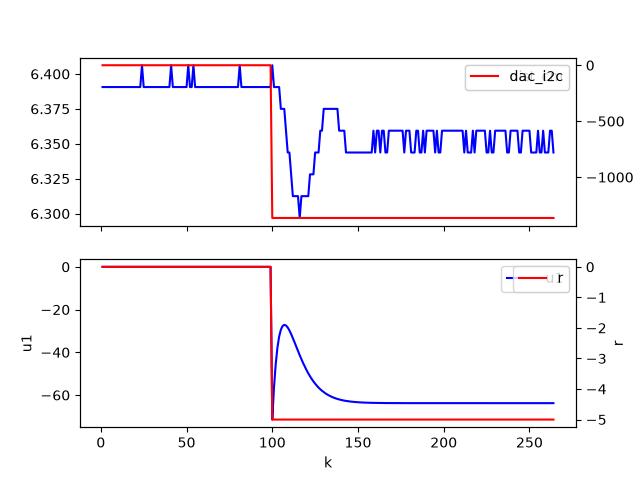

Source data for this figure (header and first rows):
k, dist_cm, dac_i2c, u1, r
1, 6.391, 0.0, 0.0, 0
2, 6.391, 0.0, 0.0, 0
3, 6.391, 0.0, 0.0, 0
4, 6.391, 0.0, 0.0, 0
5, 6.391, 0.0, 0.0, 0
6, 6.391, 0.0, 0.0, 0
7, 6.391, 0.0, 0.0, 0
8, 6.391, 0.0, 0.0, 0
9, 6.391, 0.0, 0.0, 0
10, 6.391, 0.0, 0.0, 0
11, 6.391, 0.0, 0.0, 0
12, 6.391, 0.0, 0.0, 0
13, 6.391, 0.0, 0.0, 0
14, 6.391, 0.0, 0.0, 0
15, 6.391, 0.0, 0.0, 0
16, 6.391, 0.0, 0.0, 0
17, 6.391, 0.0, 0.0, 0
18, 6.391, 0.0, 0.0, 0
19, 6.391, 0.0, 0.0, 0
20, 6.391, 0.0, 0.0, 0
21, 6.391, 0.0, 0.0, 0
22, 6.391, 0.0, 0.0, 0
23, 6.391, 0.0, 0.0, 0
24, 6.406, 0.0, 0.0, 0
25, 6.391, 0.0, 0.0, 0
26, 6.391, 0.0, 0.0, 0
27, 6.391, 0.0, 0.0, 0
28, 6.391, 0.0, 0.0, 0
29, 6.391, 0.0, 0.0, 0
30, 6.391, 0.0, 0.0, 0
31, 6.391, 0.0, 0.0, 0
32, 6.391, 0.0, 0.0, 0
33, 6.391, 0.0, 0.0, 0
34, 6.391, 0.0, 0.0, 0
35, 6.391, 0.0, 0.0, 0
36, 6.391, 0.0, 0.0, 0
37, 6.391, 0.0, 0.0, 0
38, 6.391, 0.0, 0.0, 0
39, 6.391, 0.0, 0.0, 0
40, 6.391, 0.0, 0.0, 0
41, 6.406, 0.0, 0.0, 0
42, 6.391, 0.0, 0.0, 0
43, 6.391, 0.0, 0.0, 0
44, 6.391, 0.0, 0.0, 0
45, 6.391, 0.0, 0.0, 0
46, 6.391, 0.0, 0.0, 0
47, 6.391, 0.0, 0.0, 0
48, 6.391, 0.0, 0.0, 0
49, 6.391, 0.0, 0.0, 0
50, 6.391, 0.0, 0.0, 0
51, 6.406, 0.0, 0.0, 0
52, 6.391, 0.0, 0.0, 0
53, 6.391, 0.0, 0.0, 0
54, 6.406, 0.0, 0.0, 0
55, 6.391, 0.0, 0.0, 0
56, 6.391, 0.0, 0.0, 0
57, 6.391, 0.0, 0.0, 0
58, 6.391, 0.0, 0.0, 0
59, 6.391, 0.0, 0.0, 0
60, 6.391, 0.0, 0.0, 0
... 204 more rows
